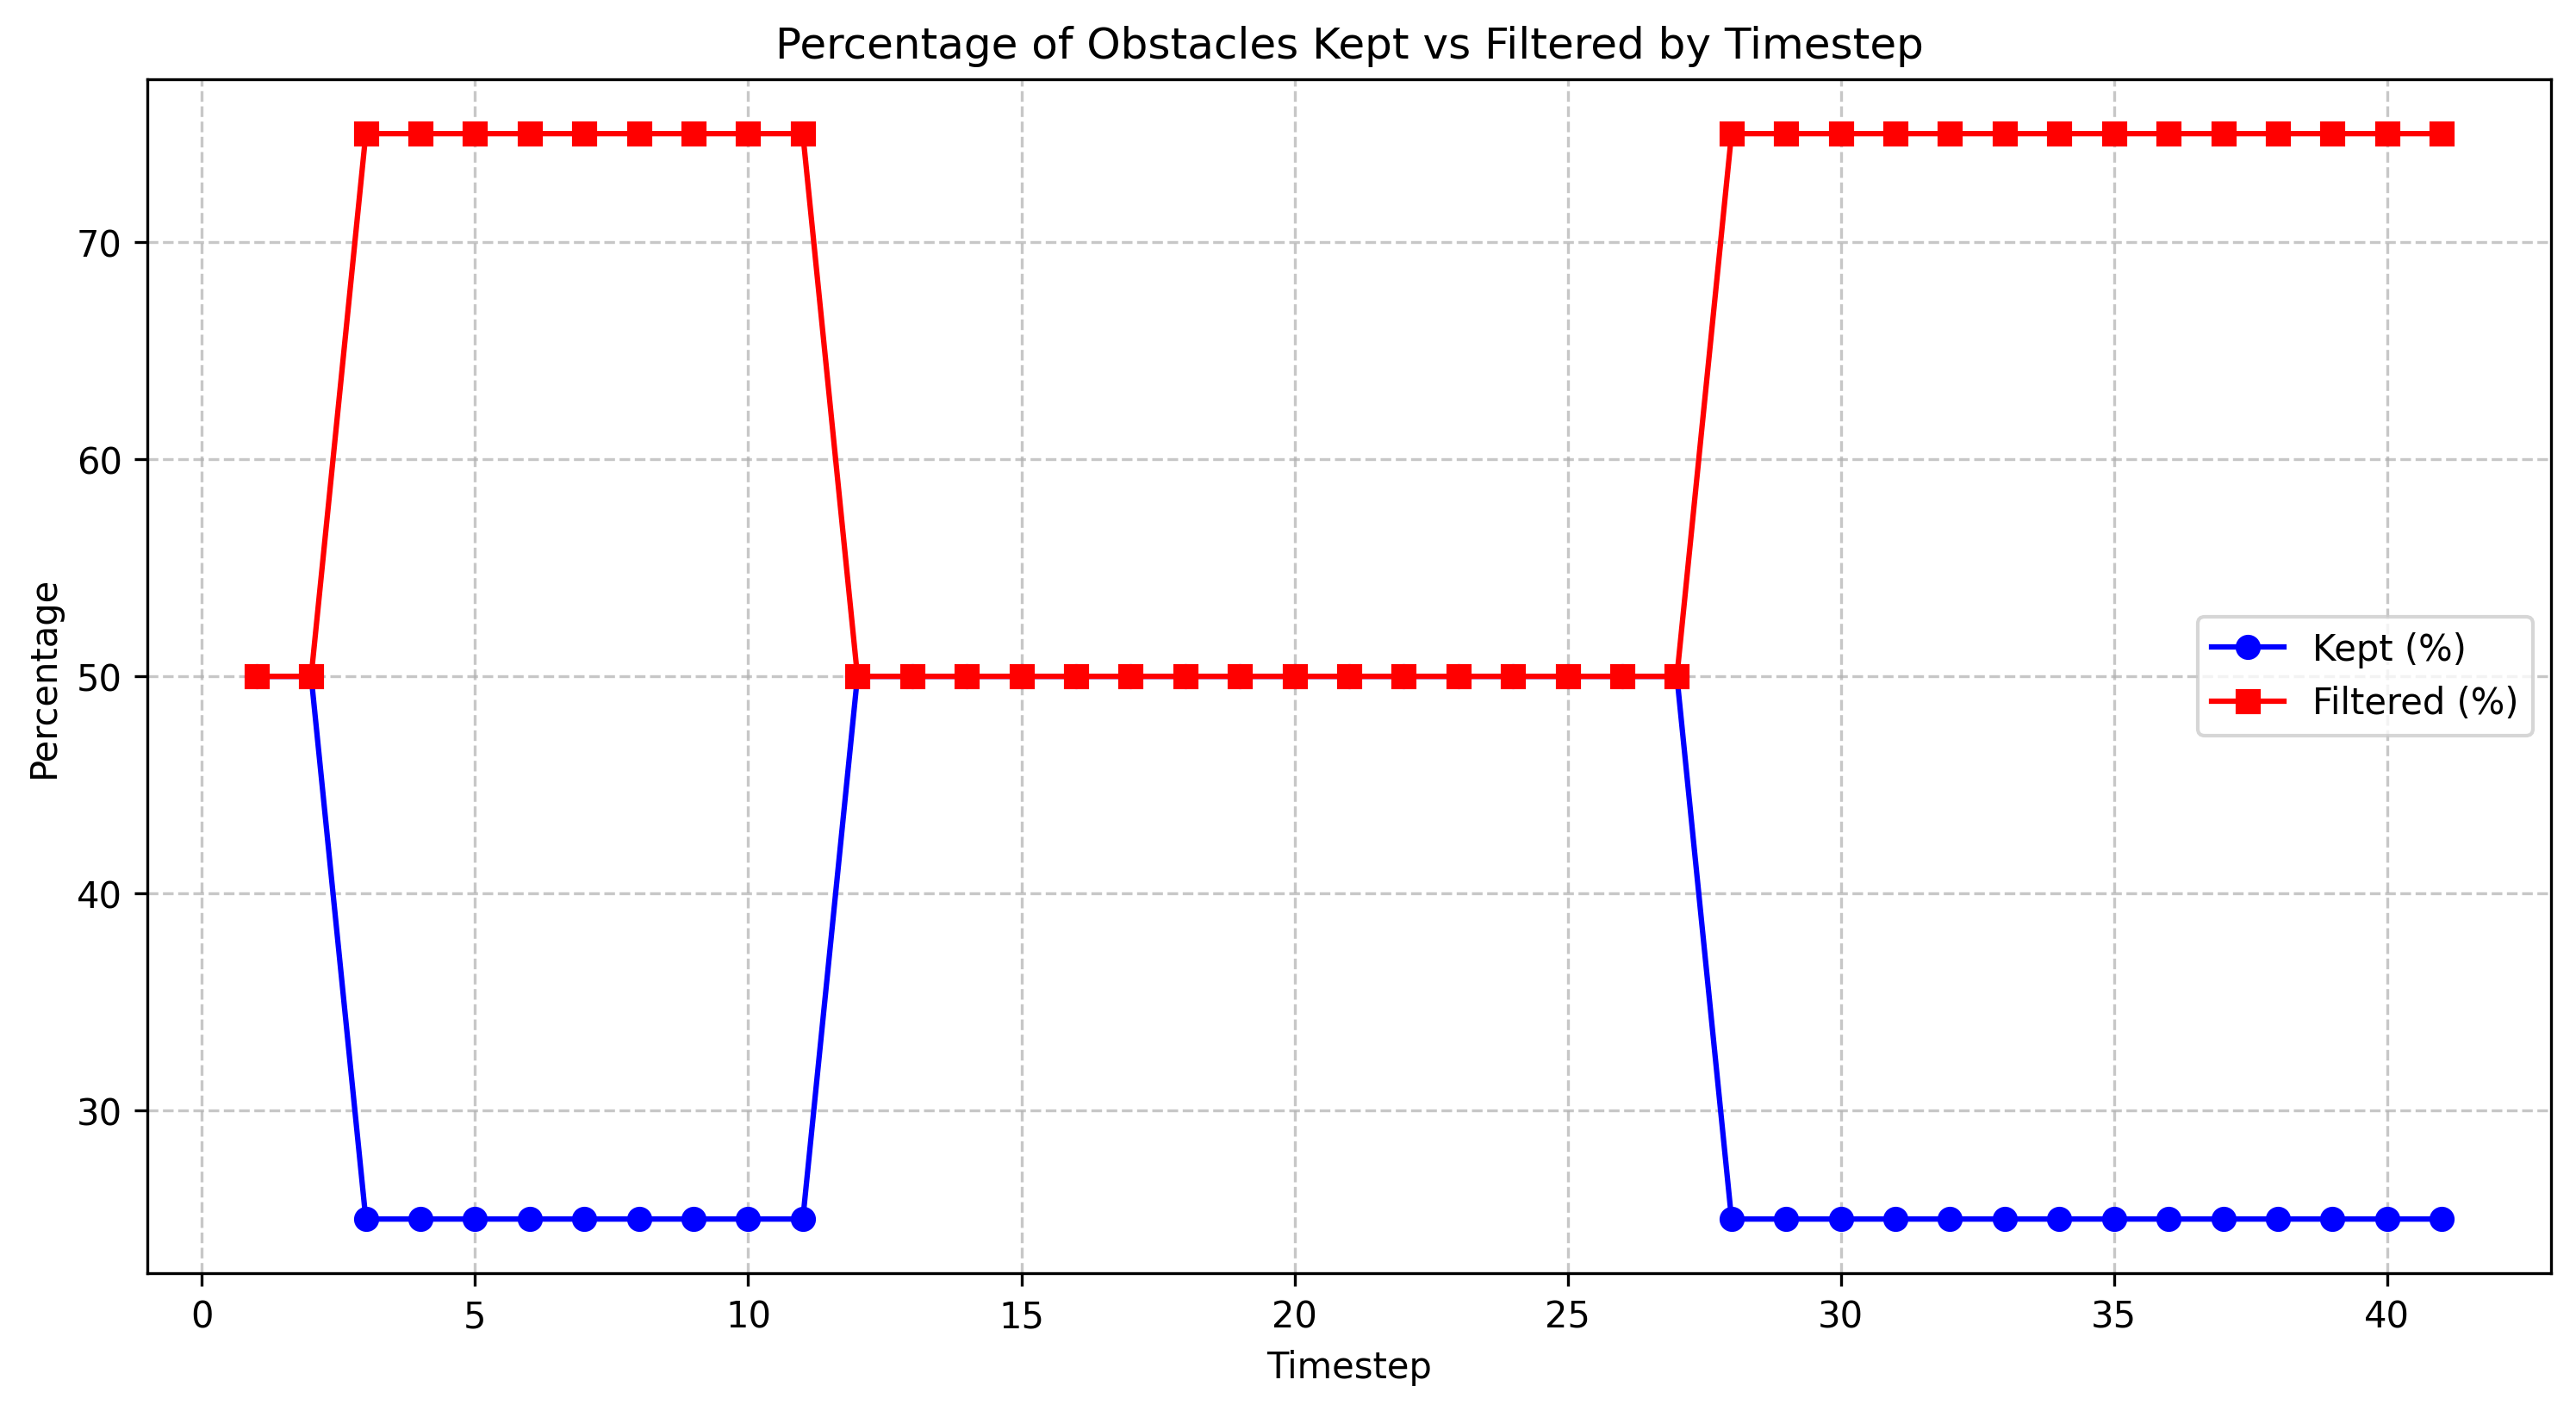

The table this chart was drawn from, first rows:
timestep, total_count, filtered_count, filtered_percentage, kept_percentage
1.0, 4, 2, 50.0, 50.0
2.0, 4, 2, 50.0, 50.0
3.0, 4, 3, 75.0, 25.0
4.0, 4, 3, 75.0, 25.0
5.0, 4, 3, 75.0, 25.0
6.0, 4, 3, 75.0, 25.0
7.0, 4, 3, 75.0, 25.0
8.0, 4, 3, 75.0, 25.0
9.0, 4, 3, 75.0, 25.0
10.0, 4, 3, 75.0, 25.0
11.0, 4, 3, 75.0, 25.0
12.0, 4, 2, 50.0, 50.0
13.0, 4, 2, 50.0, 50.0
14.0, 4, 2, 50.0, 50.0
15.0, 4, 2, 50.0, 50.0
16.0, 4, 2, 50.0, 50.0
17.0, 4, 2, 50.0, 50.0
18.0, 4, 2, 50.0, 50.0
19.0, 4, 2, 50.0, 50.0
20.0, 4, 2, 50.0, 50.0
21.0, 4, 2, 50.0, 50.0
22.0, 4, 2, 50.0, 50.0
23.0, 4, 2, 50.0, 50.0
24.0, 4, 2, 50.0, 50.0
25.0, 4, 2, 50.0, 50.0
26.0, 4, 2, 50.0, 50.0
27.0, 4, 2, 50.0, 50.0
28.0, 4, 3, 75.0, 25.0
29.0, 4, 3, 75.0, 25.0
30.0, 4, 3, 75.0, 25.0
31.0, 4, 3, 75.0, 25.0
32.0, 4, 3, 75.0, 25.0
33.0, 4, 3, 75.0, 25.0
34.0, 4, 3, 75.0, 25.0
35.0, 4, 3, 75.0, 25.0
36.0, 4, 3, 75.0, 25.0
37.0, 4, 3, 75.0, 25.0
38.0, 4, 3, 75.0, 25.0
39.0, 4, 3, 75.0, 25.0
40.0, 4, 3, 75.0, 25.0
41.0, 4, 3, 75.0, 25.0
